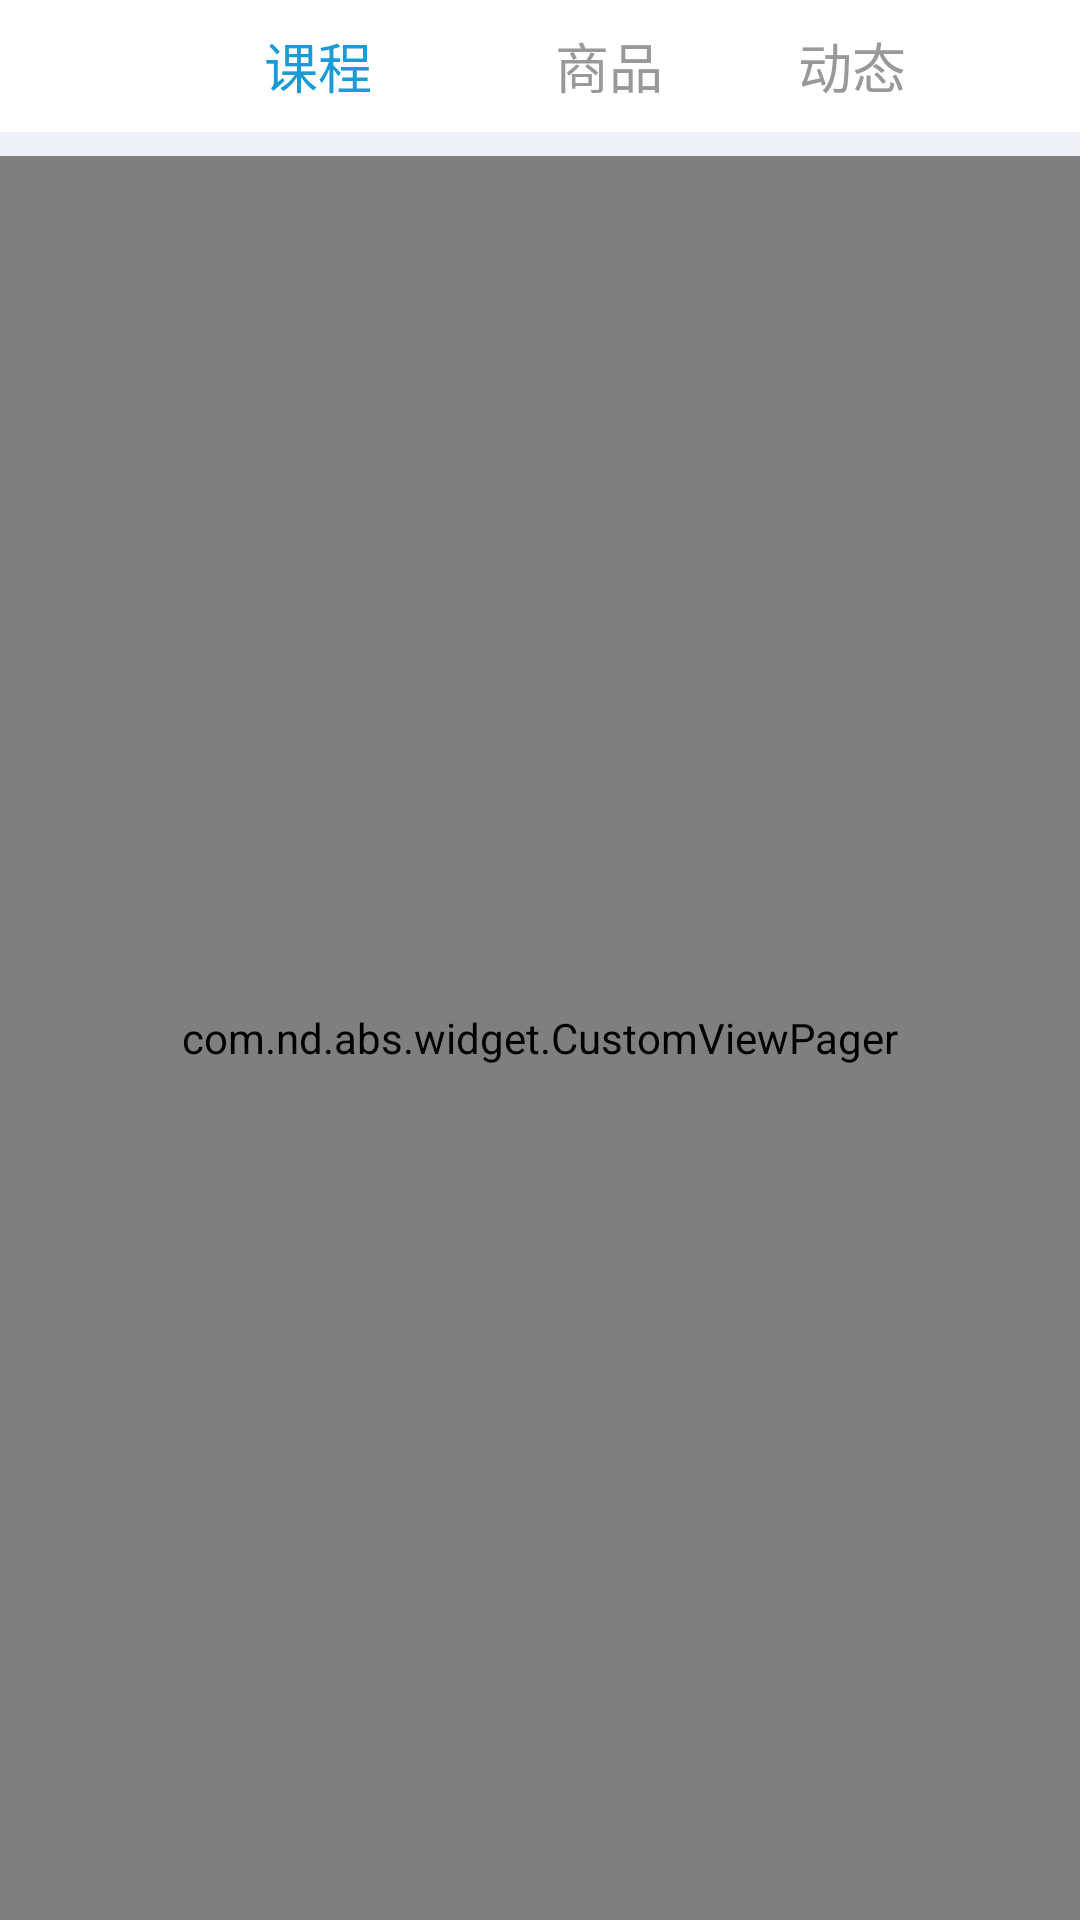

Here is an Android app screen rendered from its layout file. Give the layout XML and the strings, colors and styles it references.
<!-- AndroidManifest.xml: application theme AppTheme -->
<!-- res/layout/activity_collect.xml -->
<?xml version="1.0" encoding="utf-8"?>
<LinearLayout xmlns:android="http://schemas.android.com/apk/res/android"
    android:layout_width="match_parent"
    android:layout_height="match_parent"
    android:background="@color/f0_gray_line"
    android:orientation="vertical"
    android:fitsSystemWindows="true">
<LinearLayout
    android:layout_width="match_parent"
    android:layout_height="44dp"
    android:background="@color/white"
    android:orientation="horizontal">
        <ImageView
            android:onClick="onBack"
            android:id="@+id/img_back"
            android:layout_width="wrap_content"
            android:layout_height="wrap_content"
            android:layout_centerVertical="true"
            android:padding="15dp"
            android:src="@mipmap/ic_black_back" />
        <LinearLayout
            android:layout_width="0dp"
            android:layout_weight="1"
            android:layout_height="wrap_content"
            android:layout_gravity="center_vertical"
            android:orientation="horizontal">
            <TextView
                android:id="@+id/tv_course"
                android:layout_width="0dp"
                android:layout_weight="1"
                android:layout_height="wrap_content"
                android:textSize="18sp"
                android:textColor="@color/btn_blue_d5"
                android:paddingRight="16dp"
                android:gravity="right"
                android:text="课程" />
            <TextView
                android:id="@+id/tv_good"
                android:layout_width="0dp"
                android:layout_weight="1"
                android:layout_height="wrap_content"
                android:paddingLeft="16dp"
                android:textSize="18sp"
                android:gravity="center"
                android:textColor="@color/gray_99"
                android:text="商品" />
            <TextView
                android:id="@+id/tv_dynamic"
                android:layout_width="0dp"
                android:layout_weight="1"
                android:layout_height="wrap_content"
                android:paddingLeft="16dp"
                android:textSize="18sp"
                android:gravity="left"
                android:textColor="@color/gray_99"
                android:text="动态" />
        </LinearLayout>
</LinearLayout>
    <com.nd.abs.widget.CustomViewPager
        android:id="@+id/cViewPager"
        android:layout_marginTop="8dp"
        android:layout_width="match_parent"
        android:layout_height="match_parent"/>
</LinearLayout>
<!-- resources referenced by this layout -->
<resources>
  <color name="btn_blue_d5">#1a9bd5</color>
  <color name="f0_gray_line">#f0f1f6</color>
  <color name="gray_99">#ff999999</color>
  <color name="white">#ffffff</color>
  <style name="AppTheme" parent="Theme.AppCompat.Light.NoActionBar">
          
          <item name="colorPrimary">@color/colorPrimary</item>
          <item name="colorPrimaryDark">@color/colorPrimaryDark</item>
          <item name="colorAccent">@color/colorAccent</item>
      </style>
  <color name="colorPrimary">#008577</color>
  <color name="colorPrimaryDark">#00574B</color>
  <color name="colorAccent">#D81B60</color>
</resources>
